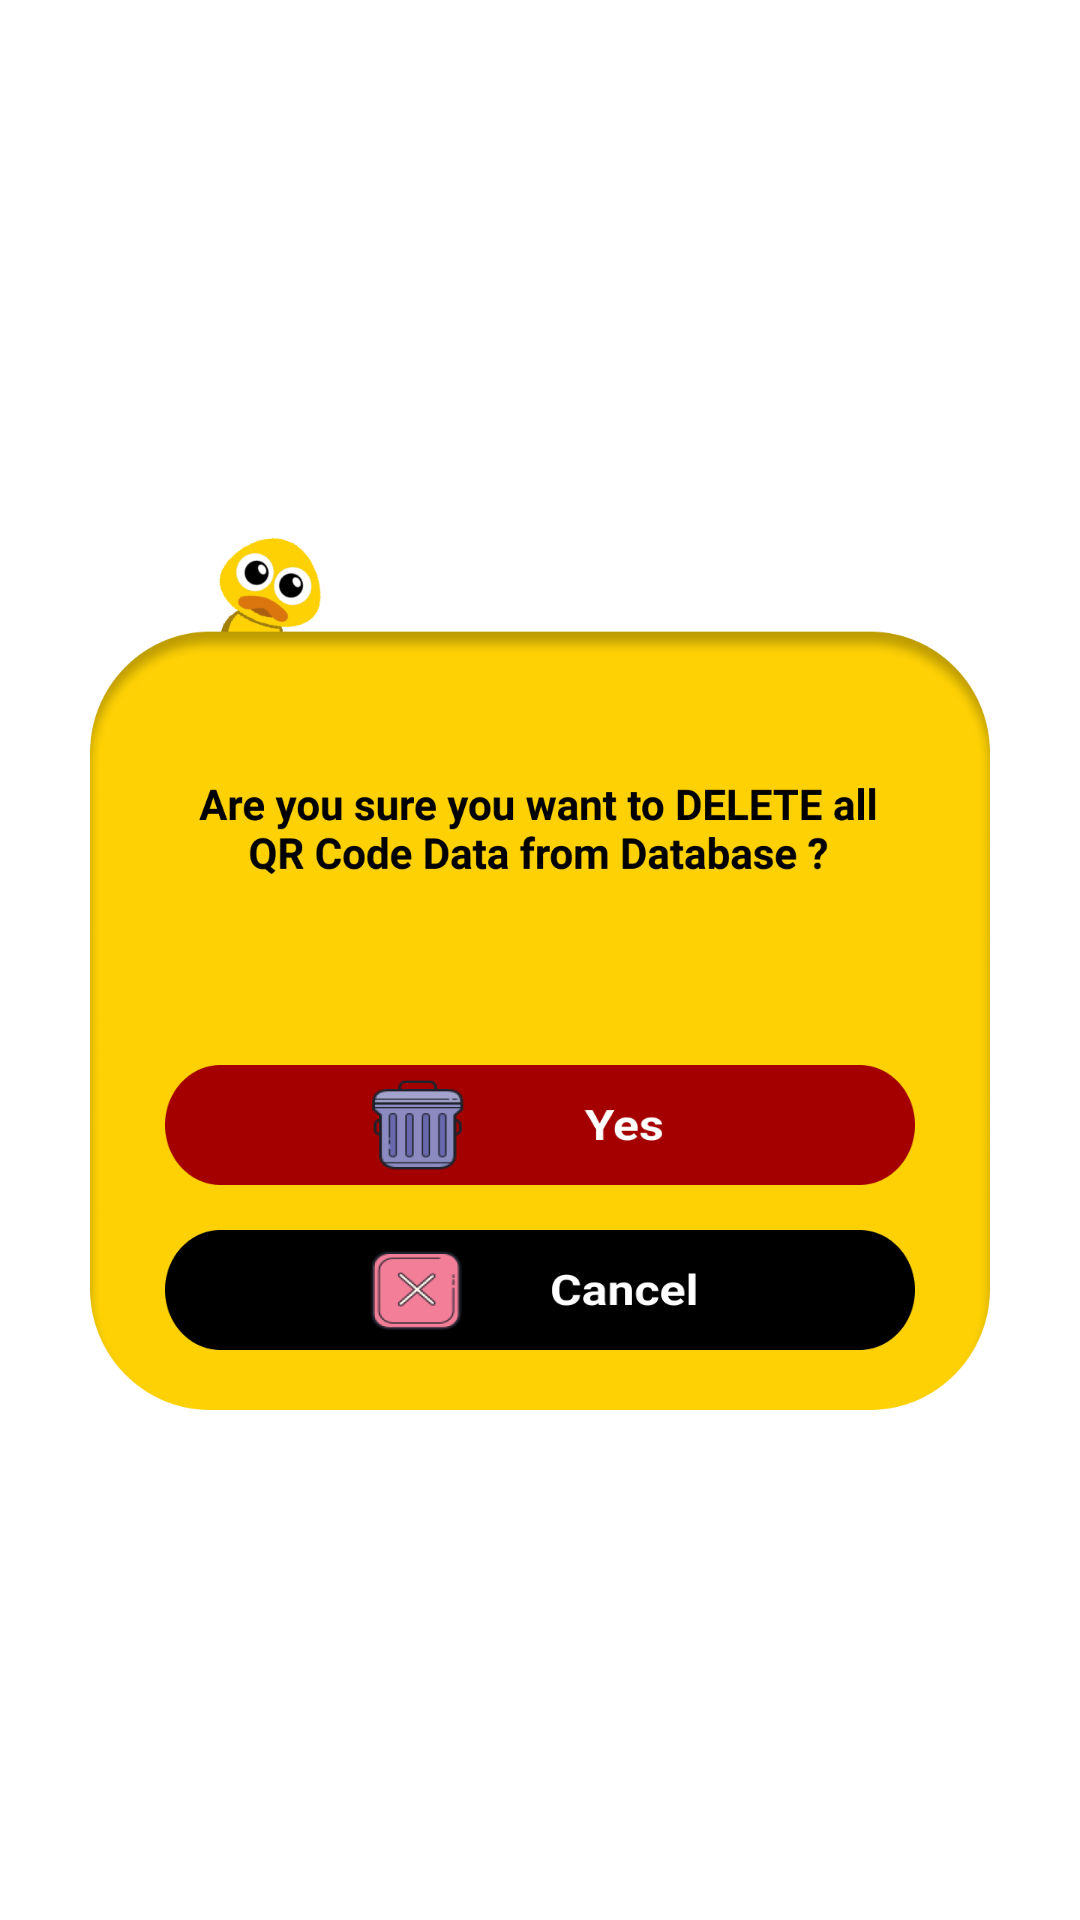

Write the Android layout XML for this screen, with the resource values it uses.
<!-- AndroidManifest.xml: application theme Theme.QRScannerDuck -->
<!-- res/layout/deleteall_dialog.xml -->
<?xml version="1.0" encoding="utf-8"?>
<LinearLayout xmlns:android="http://schemas.android.com/apk/res/android"
    android:layout_width="match_parent"
    android:layout_height="match_parent"
    android:gravity="center"
    android:layout_gravity="center">

    <RelativeLayout
        android:layout_width="300dp"
        android:layout_height="300dp"
        android:layout_gravity="center"
        android:gravity="center_horizontal"
        android:background="@drawable/ic_duck_dialog_text"
        android:orientation="vertical">

        <LinearLayout
            android:layout_width="wrap_content"
            android:layout_height="wrap_content"
            android:layout_alignParentBottom="true"
            android:layout_marginBottom="20dp"
            android:orientation="vertical">

            <ImageButton
                android:id="@+id/btn_delete_all_yes"
                android:layout_width="250dp"
                android:layout_height="40dp"
                android:layout_marginBottom="15dp"
                android:background="@drawable/btn_eff_delete_all_yes" />

            <ImageButton
                android:id="@+id/btn_delete_all_cancel"
                android:layout_width="250dp"
                android:layout_height="40dp"
                android:background="@drawable/btn_eff_delete_all_cancel" />

        </LinearLayout>

    </RelativeLayout>

</LinearLayout>
<!-- resources referenced by this layout -->
<resources>
  <!-- drawable btn_eff_delete_all_cancel (drawable) -->
  <?xml version="1.0" encoding="utf-8"?>
  <ripple xmlns:android="http://schemas.android.com/apk/res/android" android:color="@color/black">
      <item android:drawable="@drawable/ic_delete_all_cancel"/>
  </ripple>
  <!-- drawable btn_eff_delete_all_yes (drawable) -->
  <?xml version="1.0" encoding="utf-8"?>
  <ripple xmlns:android="http://schemas.android.com/apk/res/android" android:color="@color/black">
      <item android:drawable="@drawable/ic_delete_all_yes"/>
  </ripple>
  <!-- drawable ic_duck_dialog_text: png bitmap (drawable, 64054 bytes) -->
  <style name="Theme.QRScannerDuck" parent="Theme.MaterialComponents.DayNight.NoActionBar">
          
          <item name="colorPrimary">@color/black</item>
          <item name="colorPrimaryVariant">@color/duck</item>
          <item name="colorOnPrimary">@color/white</item>
          
          <item name="colorSecondary">@color/duck</item>
          <item name="colorSecondaryVariant">@color/duck</item>
          <item name="colorOnSecondary">@color/black</item>
          
          <item name="android:statusBarColor" tools:targetApi="l">?attr/colorPrimaryVariant</item>
          
      </style>
  <color name="black">#FF000000</color>
  <!-- drawable ic_delete_all_cancel: png bitmap (drawable, 12915 bytes) -->
  <!-- drawable ic_delete_all_yes: png bitmap (drawable, 10794 bytes) -->
  <color name="duck">#FDD104</color>
  <color name="white">#FFFFFFFF</color>
</resources>
